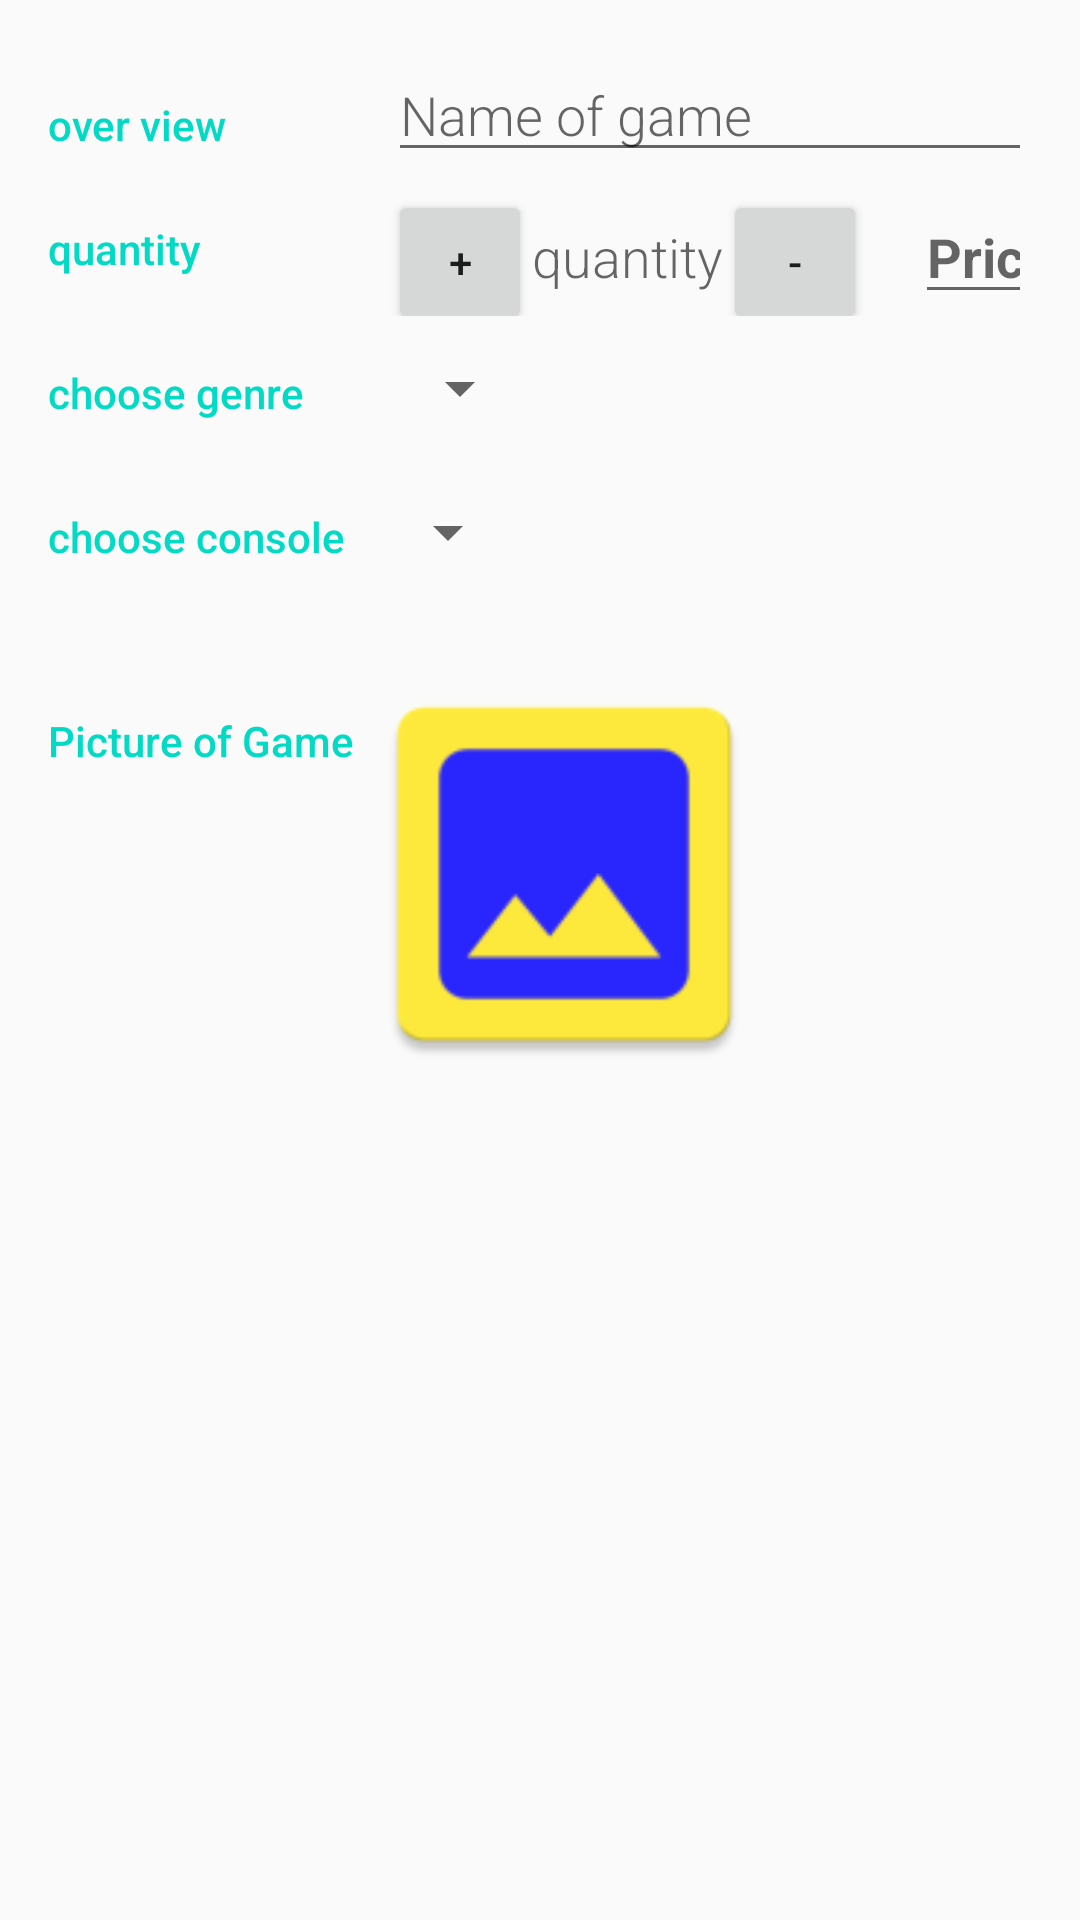

Write the Android layout XML for this screen, with the resource values it uses.
<!-- AndroidManifest.xml: application theme AppTheme -->
<!-- res/layout/activity_editor.xml -->
<?xml version="1.0" encoding="utf-8"?>
<LinearLayout xmlns:android="http://schemas.android.com/apk/res/android"
    xmlns:tools="http://schemas.android.com/tools"
    android:layout_width="match_parent"
    android:layout_height="match_parent"
    android:orientation="vertical"
    android:padding="@dimen/activity_margin"
    tools:context=".EditorActivity">

    
    <LinearLayout
        android:layout_width="match_parent"
        android:layout_height="wrap_content"
        android:orientation="horizontal">

        
        <TextView
            style="@style/CategoryStyle"
            android:text="@string/category_overview" />

        
        <LinearLayout
            android:layout_width="0dp"
            android:layout_height="wrap_content"
            android:layout_weight="2"
            android:orientation="vertical"
            android:paddingLeft="4dp">

            
            <EditText
                android:id="@+id/edit_game_name"
                style="@style/EditorFieldStyle"
                android:hint="@string/hint_game_name"
                android:inputType="textCapWords" />

        </LinearLayout>
    </LinearLayout>

    
    <LinearLayout
        android:id="@+id/container_quantity"
        android:layout_width="match_parent"
        android:layout_height="wrap_content"
        android:orientation="horizontal">

        
        <TextView
            style="@style/CategoryStyle"
            android:text="@string/category_quantity" />

        
        <LinearLayout
            android:layout_width="0dp"
            android:layout_height="wrap_content"
            android:layout_weight="2"
            android:paddingLeft="4dp">

            <Button
                android:id="@+id/increment"
                android:layout_width="48dp"
                android:layout_height="48dp"
                android:onClick="increment"
                android:text="+" />

            
            <TextView
                android:id="@+id/edit_game_quantity"
                style="@style/EditorFieldStyle"
                android:layout_width="wrap_content"
                android:layout_height="wrap_content"
                android:text="quantity" />

            <Button
                android:layout_width="48dp"
                android:layout_height="48dp"
                android:onClick="decrement"
                android:text="-" />

            <EditText
                android:id="@+id/order_summary_text_view"
                android:layout_width="wrap_content"
                android:layout_height="wrap_content"
                android:layout_marginLeft="16dp"
                android:inputType="number"
                android:paddingTop="16dp"
                android:hint="Price"
                android:textAllCaps="true"
                android:textStyle="bold" />

        </LinearLayout>
    </LinearLayout>

    
    <LinearLayout
        android:layout_width="match_parent"
        android:layout_height="wrap_content"
        android:orientation="horizontal">

        
        <TextView
            style="@style/CategoryStyle"
            android:text="@string/category_genre" />

        
        <LinearLayout
            android:layout_width="0dp"
            android:layout_height="wrap_content"
            android:layout_weight="2"
            android:orientation="vertical"
            android:paddingLeft="4dp">

            
            <Spinner
                android:id="@+id/spinner_genre"
                style="@style/CategoryStyle"
                android:layout_width="wrap_content"
                android:layout_height="48dp"
                android:paddingRight="16dp"
                android:spinnerMode="dropdown" />

        </LinearLayout>
    </LinearLayout>

    
    <LinearLayout
        android:id="@+id/container_console"
        android:layout_width="match_parent"
        android:layout_height="wrap_content"
        android:orientation="horizontal">

        
        <TextView
            style="@style/CategoryStyle"
            android:text="@string/category_console" />

        
        <LinearLayout
            android:layout_width="0dp"
            android:layout_height="wrap_content"
            android:layout_weight="2"
            android:orientation="vertical">

            
            <Spinner
                android:id="@+id/spinner_console"
                android:layout_width="wrap_content"
                android:layout_height="48dp"
                android:paddingRight="16dp"
                android:spinnerMode="dropdown" />
        </LinearLayout>
    </LinearLayout>

    <LinearLayout
        android:layout_width="wrap_content"
        android:layout_height="wrap_content"
        android:layout_marginTop="20dp">

        <TextView
            android:id="@+id/heading_photo"
            style="@style/CategoryStyle"
            android:layout_width="wrap_content"
            android:layout_height="wrap_content"
            android:text="@string/photo_heading" />

        <ImageView
            android:id="@+id/game_image"
            android:layout_width="140dp"
            android:layout_height="140dp"
            android:layout_below="@id/heading_photo"
            android:background="@mipmap/ic_launcher"
            android:paddingBottom="16dp" />
    </LinearLayout>
</LinearLayout>
<!-- resources referenced by this layout -->
<resources>
  <dimen name="activity_margin">16dp</dimen>
  <!-- mipmap ic_launcher: png bitmap (mipmap-hdpi, 1202 bytes) -->
  <string name="category_console">choose console</string>
  <string name="category_genre">choose genre</string>
  <string name="category_overview">over view</string>
  <string name="category_quantity">quantity</string>
  <string name="hint_game_name">Name of game</string>
  <string name="photo_heading">Picture of Game</string>
  <style name="CategoryStyle">
          <item name="android:layout_height">wrap_content</item>
          <item name="android:layout_width">0dp</item>
          <item name="android:layout_weight">1</item>
          <item name="android:paddingTop">16dp</item>
          <item name="android:textColor">@color/colorAccent</item>
          <item name="android:fontFamily">sans-serif-medium</item>
          <item name="android:textAppearance">?android:textAppearanceSmall</item>
      </style>
  <style name="EditorFieldStyle">
          <item name="android:layout_height">wrap_content</item>
          <item name="android:layout_width">match_parent</item>
          <item name="android:fontFamily">sans-serif-light</item>
          <item name="android:textAppearance">?android:textAppearanceMedium</item>
      </style>
  <style name="AppTheme" parent="Theme.AppCompat.Light.DarkActionBar">
          <item name="colorPrimary">@color/colorPrimary</item>
          <item name="colorPrimaryDark">@color/colorPrimaryDark</item>
          <item name="colorAccent">@color/colorAccent</item>
      </style>
  <!-- not gathered from this repository: default colours our renderer supplied (Android Studio template values) -->
  <color name="colorPrimary">#FF6200EE</color>
  <color name="colorPrimaryDark">#FF3700B3</color>
  <color name="colorAccent">#FF03DAC5</color>
</resources>
